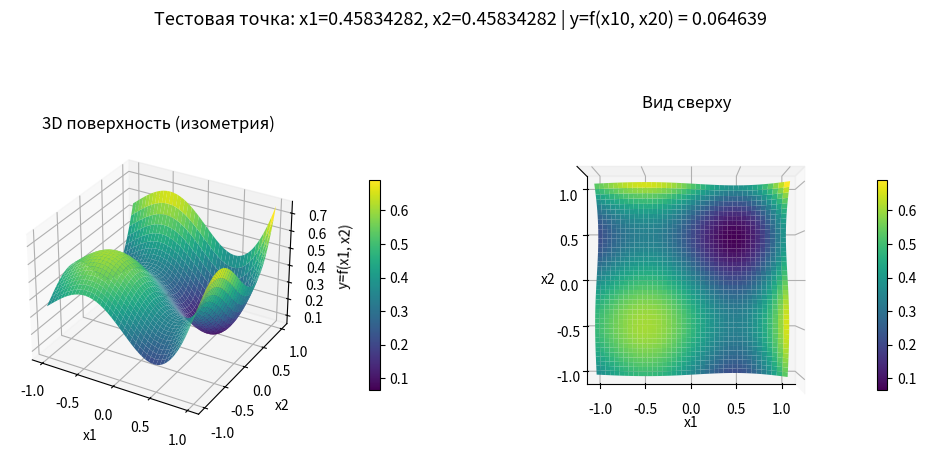

Generate this figure with matplotlib:
import numpy as np
import matplotlib.pyplot as plt


def f(x1, x2):
 inner1 = np.sin(((16/15) * x1) - 1) + (np.sin(((16/15) * x1) - 1))**2 + (1/50) * np.sin(4 * (((16/15) * x1) - 1))
 inner2 = np.sin(((16/15) * x2) - 1) + (np.sin(((16/15) * x2) - 1))**2 + (1/50) * np.sin(4 * (((16/15) * x2) - 1))
 return 0.6 + inner1 + inner2

#Считаем тестовую точку
x10 = 0.45834282
x20 = 0.45834282
y0 = f(x10, x20)

x1_min, x1_max = -1.0, 1.0
x2_min, x2_max = -1.0, 1.0
step = 0.01

#Создаём массивы координат и двумерные матрицы
x1_values = np.linspace(x1_min, x1_max, round((x1_max - x1_min) / step) + 1)
x2_values = np.linspace(x2_min, x2_max, round((x2_max - x2_min) / step) + 1)
X1, X2 = np.meshgrid(x1_values, x2_values)
Y = f(X1, X2)

#Создаём фигуру с графиками
fig = plt.figure(figsize=(12, 10))

#Тестовая точка
fig.suptitle(f'Тестовая точка: x1={x10}, x2={x20} | y=f(x10, x20) = {y0:.6f}', fontsize=13)

#Трехмерная поверхность
ax1 = fig.add_subplot(2, 2, 1, projection='3d')
surf1 = ax1.plot_surface(X1, X2, Y, cmap='viridis')
ax1.set_xlabel('x1')
ax1.set_ylabel('x2')
ax1.set_zlabel('y=f(x1, x2)')
ax1.set_title('3D поверхность (изометрия)')
fig.colorbar(surf1, ax=ax1, shrink=0.6, pad = 0.15)

#Трехмерная поверхность, вид сверху
ax2 = fig.add_subplot(2, 2, 2, projection='3d')
surf2 = ax2.plot_surface(X1, X2, Y, cmap='viridis')
ax2.view_init(elev=90, azim=-90)
ax2.set_xlabel('x1')
ax2.set_ylabel('x2')
ax2.set_zticks([])
ax2.set_title('Вид сверху')
fig.colorbar(surf2, ax=ax2, shrink=0.6)

plt.show()
